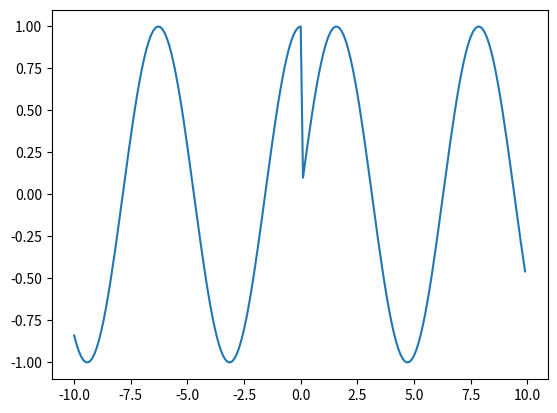

Python code for this plot:

import matplotlib.pyplot as plt
import numpy as np
import math

# set = np.arange(-4,4,0.1)
#
# cos_line = np.cos(set*math.pi/2)
# sin_line = np.sin(set)
# plt.plot(set, sin_line, 'r*', label='y=sin(x)')
# plt.plot(set, cos_line, 'b*', label='y=cos(x)')
# plt.xlabel('x')
# plt.ylabel('y')
# plt.legend()

math_set = np.arange(-10,10,0.1)


y = map(lambda x:math.sin(x) if x>0 else math.cos(x),math_set)

plt.plot(math_set, list(y))


